Labelled photos from "Trunk12 Dataset", an image-classification folder in leviettuan/GLBP. The possible labels are: alder, beech, birch, chestnut, ginkgo biloba, hornbeam, horse chestnut, linden, oak, oriental plane, pine, spruce.

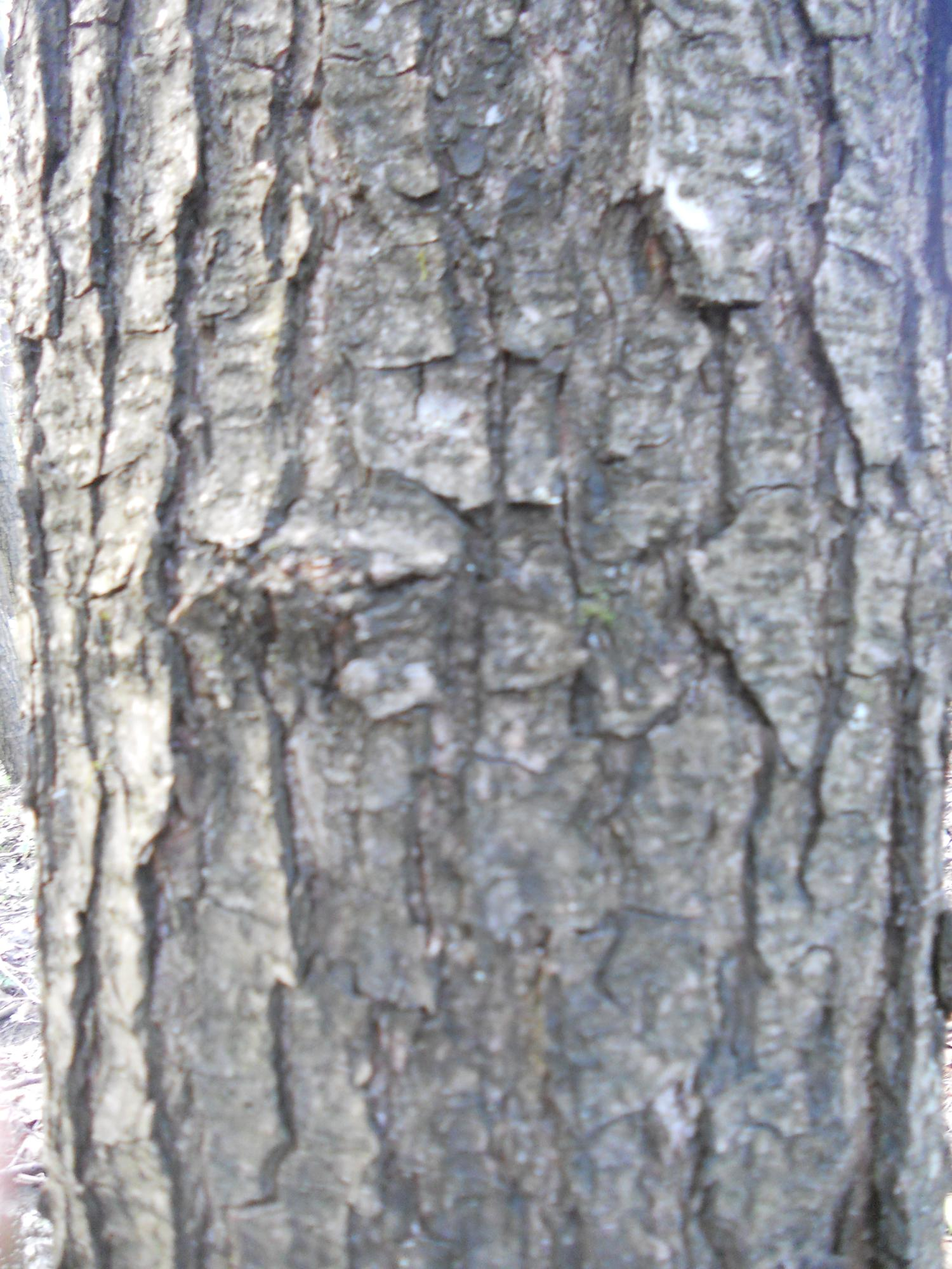
Label: alder

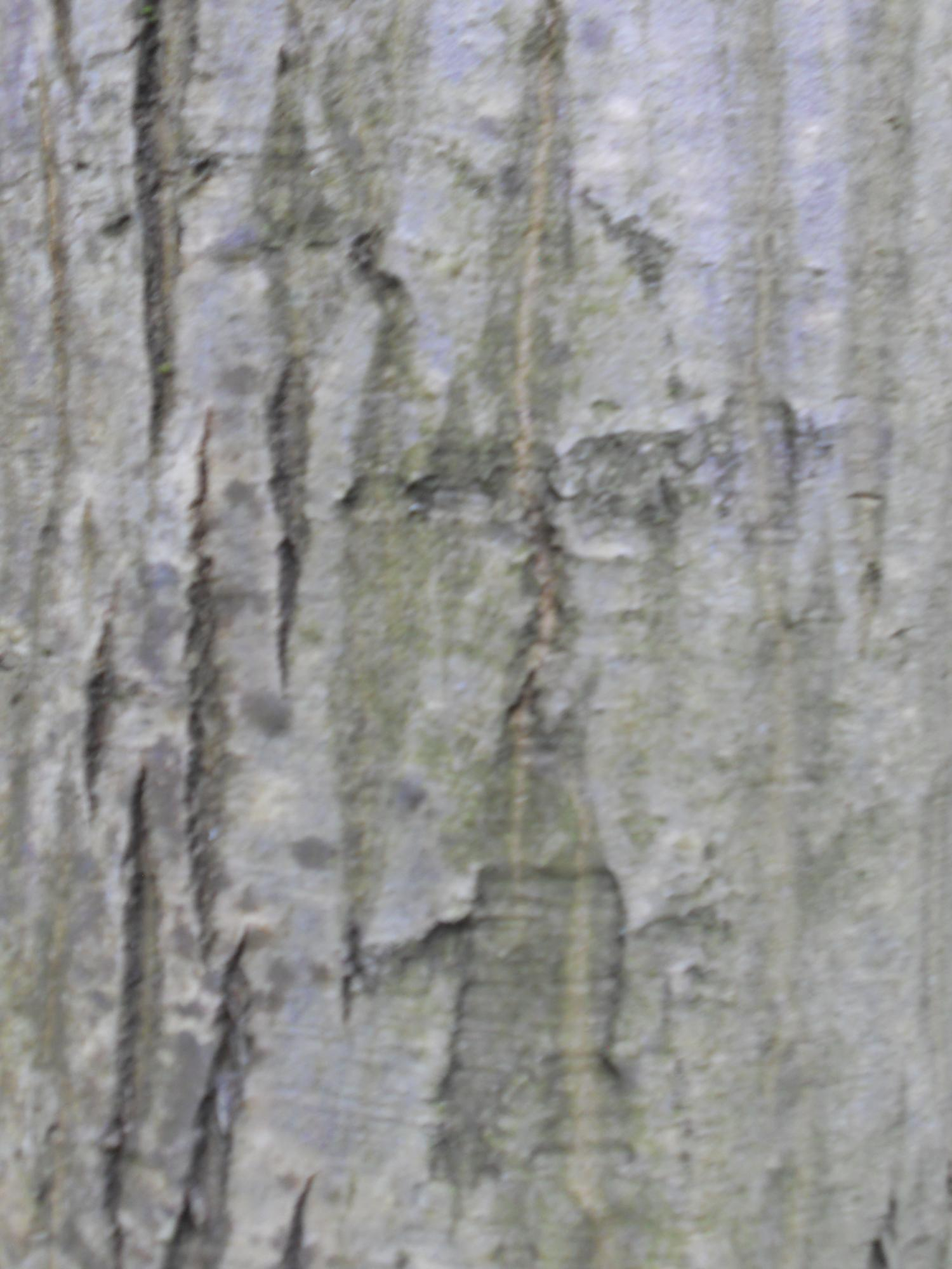
Label: hornbeam

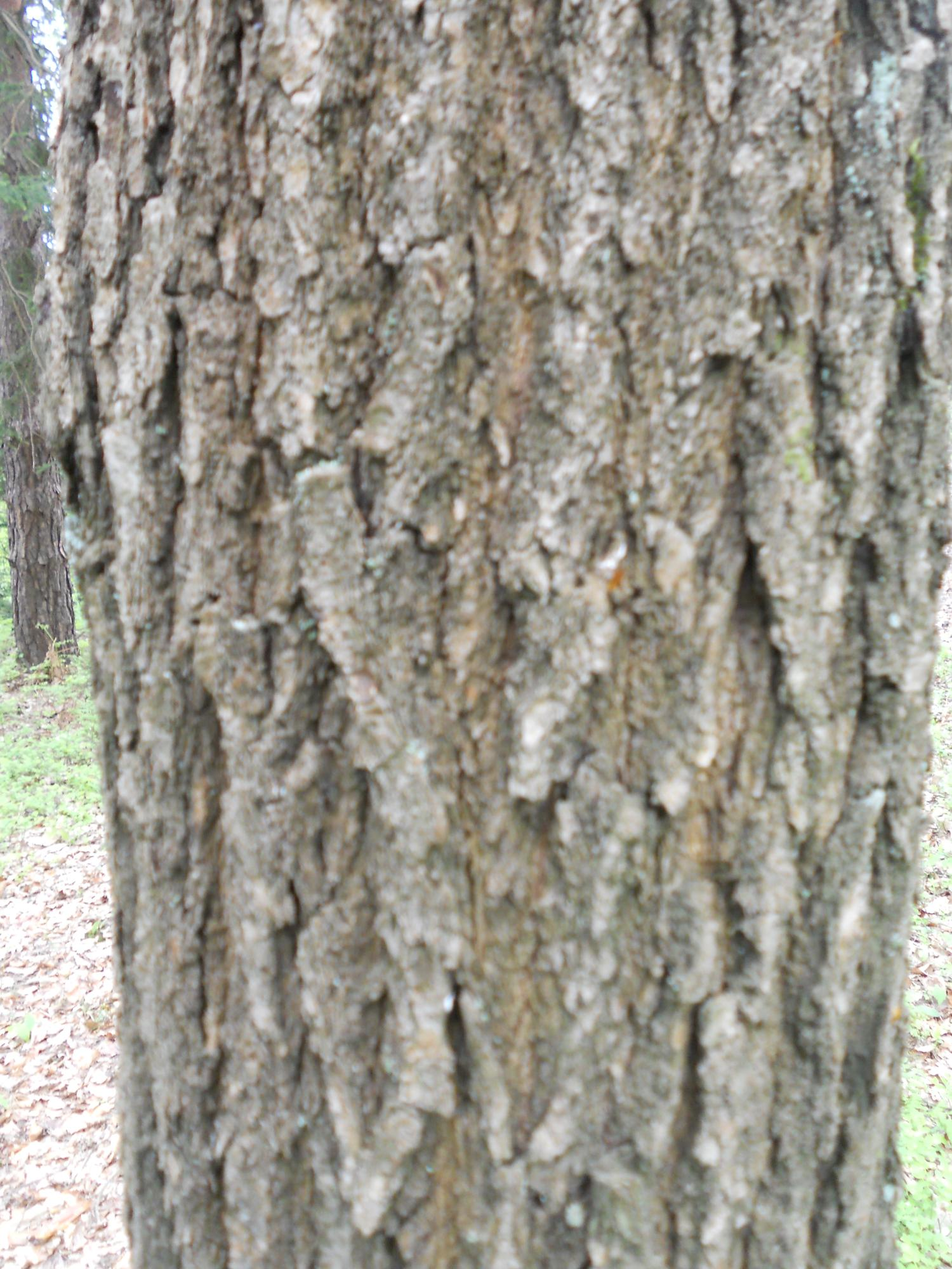
Label: oak

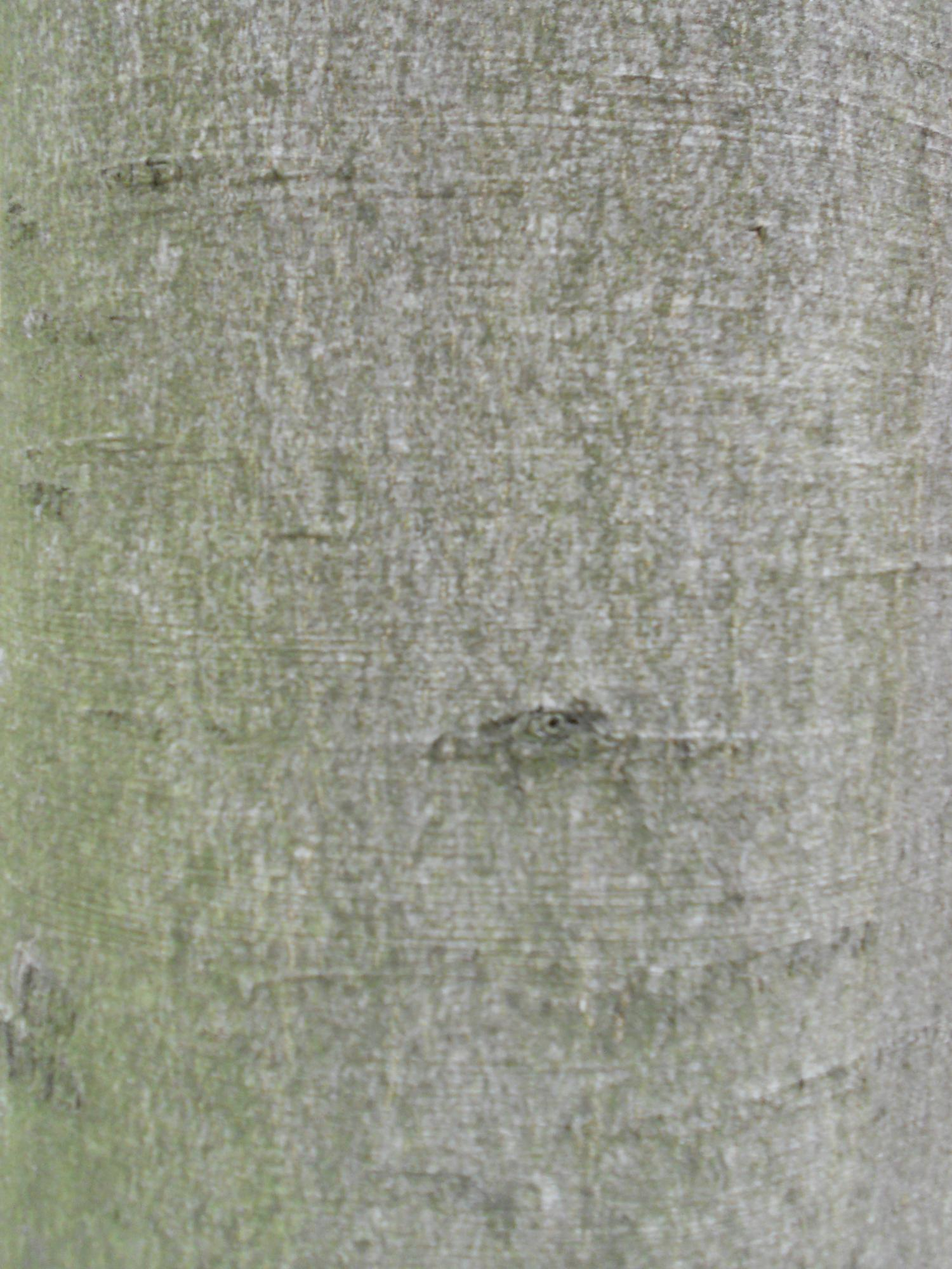
Label: beech

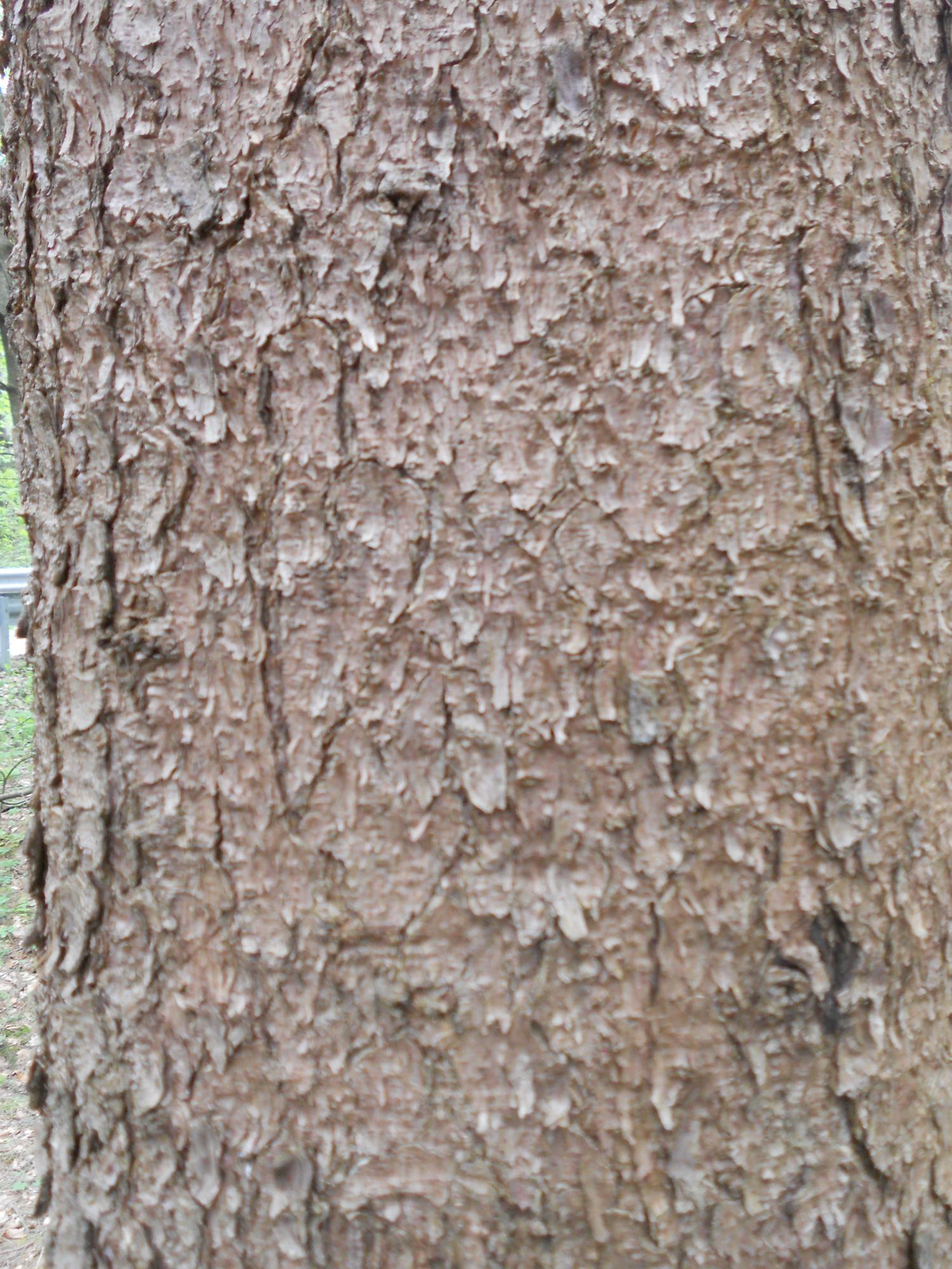
Label: spruce

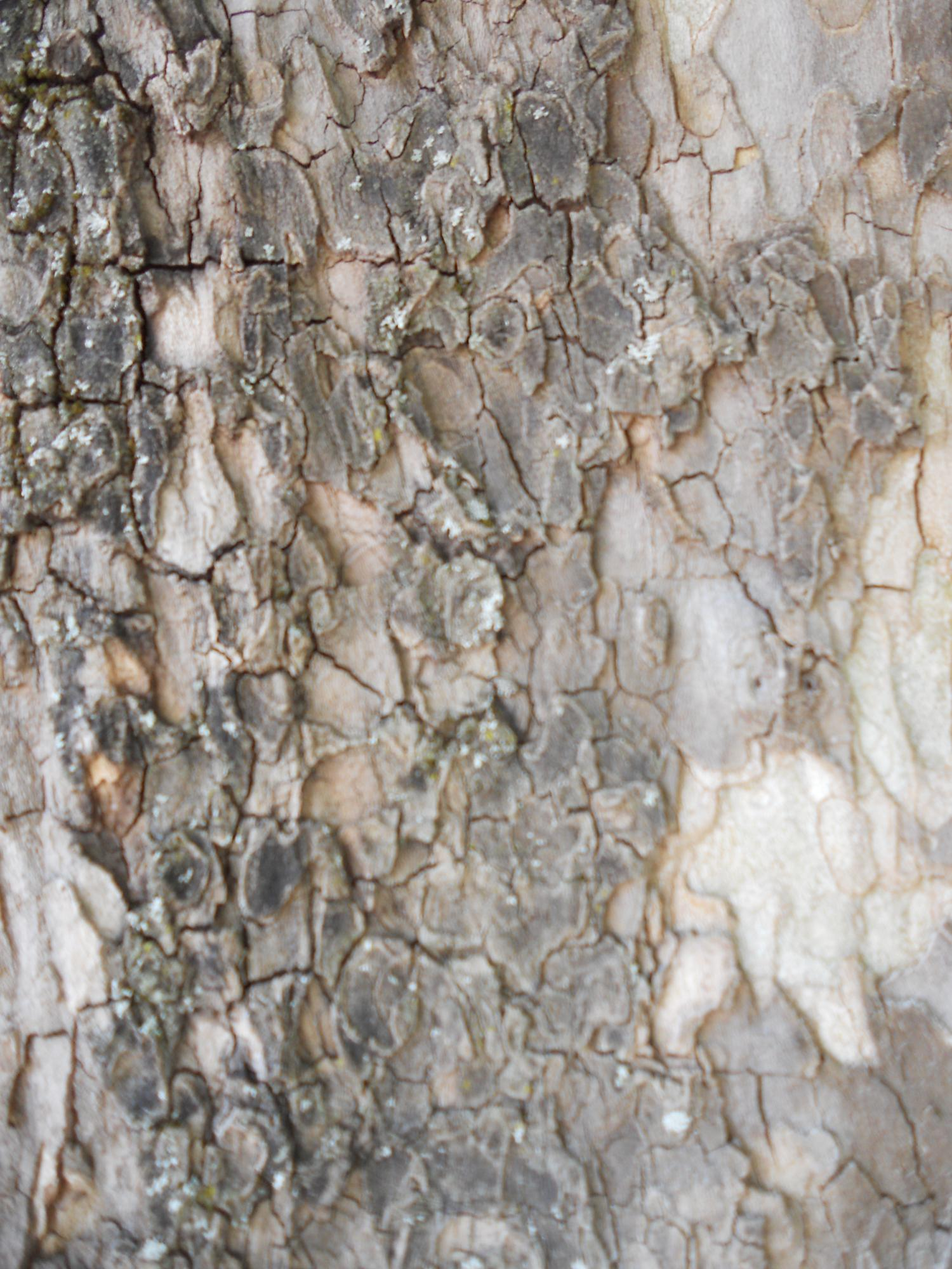
Label: oriental plane
